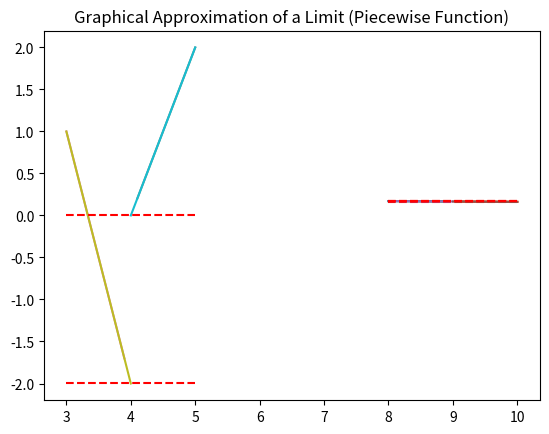

Python code for this plot:
from matplotlib import pyplot as plt
import numpy as np

def f(x):
  return (np.sqrt(x)-3)/(x-9)

xLeft = np.arange(8,9,0.1)
xRight = np.arange(10,9,-0.1)

print(xLeft)
print(xRight)

plt.plot(xLeft,f(xLeft))
plt.plot(xRight,f(xRight))
plt.title("Graphical approximation of a limit")
plt.show()

plt.plot(xLeft,f(xLeft))
plt.plot(xRight,f(xRight))
plt.title("Graphical approximation of a limit")
plt.hlines(f(xRight[-1]), 8, 10, colors = "red", linestyles = "dashed")
plt.hlines(f(xLeft[-1]), 8, 10, colors = "red", linestyles = "dashed")
plt.show()

print(f(xRight[-1]))
print(f(xLeft[-1]))

xLeft = np.arange(8,9,0.0001)
xRight = np.arange(10,9,-0.0001)

plt.plot(xLeft,f(xLeft))
plt.plot(xRight,f(xRight))
plt.title("Graphical approximation of a limit")
plt.hlines(f(xRight[-1]), 8, 10, colors = "red", linestyles = "dashed")
plt.hlines(f(xLeft[-1]), 8, 10, colors = "red", linestyles = "dashed")
plt.show()

print(f(xRight[-1]))
print(f(xLeft[-1]))

def g(x):
  if x<4: return -3*x+10
  else: return 2*x-8

g = np.vectorize(g)

xLeft = np.arange(3,4,0.1)
xRight = np.arange(5,4,-0.1)
plt.plot(xLeft, g(xLeft))
plt.plot(xRight, g(xRight))
plt.title("Graphical Approximation of a Limit (Piecewise Function)")
plt.show()

xLeft = np.arange(3,4,0.0001)
xRight = np.arange(5,4,-0.0001)
plt.plot(xLeft, g(xLeft))
plt.plot(xRight, g(xRight))
plt.title("Graphical Approximation of a Limit (Piecewise Function)")
plt.hlines(g(xRight[-1]),3,5, colors = "red", linestyles = "dashed")
plt.hlines(g(xLeft[-1]),3,5, colors = "red", linestyles = "dashed")
plt.show()

print(g(xRight[-1]))
print(g(xLeft[-1]))

import numpy as np
from matplotlib import pyplot as plt

# Use this chunk of code to define f(x)

# Use this chunk to define xLeft and xRight, as well as plot the graph for f(x)

print(f(xRight[-1]))
print(f(xLeft[-1]))

# Use this chunk of code to define g(x)

# Use this chunk to define xLeft and xRight, as well as plot the graph for g(x)

# Use this chunk to re-define xLeft and xRight, as well as plot the graph for g(x)

print(g(xRight[-1]))
print(g(xLeft[-1]))

def h(x):
  if x<0: return np.sin(x)/x
  if x>0: return np.cos(x**x)

h = np.vectorize(h)

# Use this chunk to re-define xLeft and xRight, as well as plot the graph for h(x)

# Use this chunk of code to find the best numerical approximation in your code
# (the location of the horizontal lines)